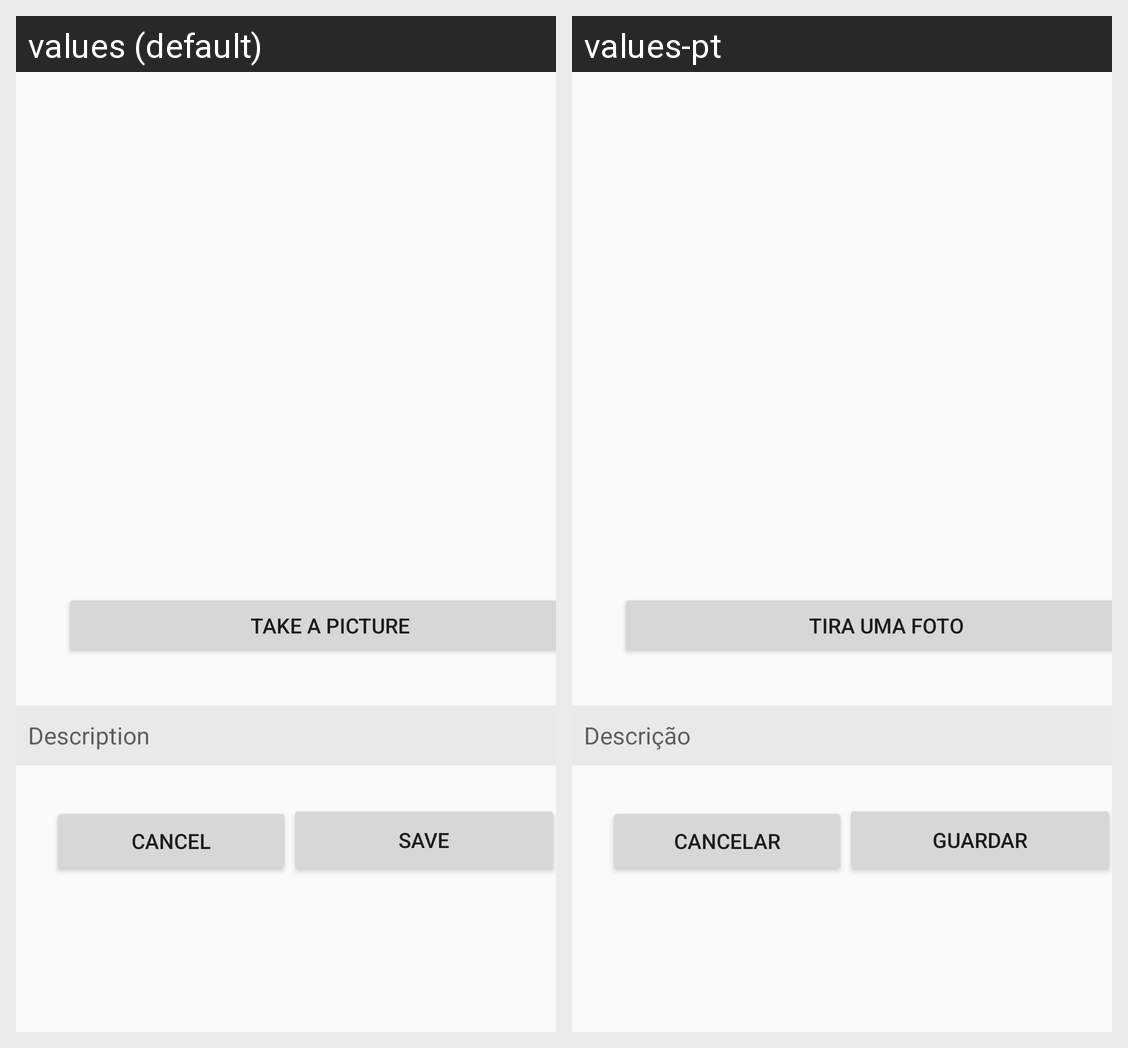

The same Android screen rendered under two of its app's locales, left to right. List the strings drawn on it with the default value and each locale's translation.
Android screen res/layout/activity_popup.xml rendered under 2 locales, left to right: values (default), values-pt. Device: Nexus 5 (rendered at 1080×1920; each locale shown at half size, 540×960, under a caption strip naming it); theme AppTheme.
Strings drawn on this screen, with the default value and each locale's value (text and hints the layout hard-codes, and strings that could not be matched under every locale, appear in the picture but are not listed):

take_a_picture
  values: Take a picture
  values-pt: Tira uma foto

buttonCancel
  values: Cancel
  values-pt: Cancelar

buttonSave
  values: Save
  values-pt: Guardar

popupDescription
  values: Description
  values-pt: Descrição
